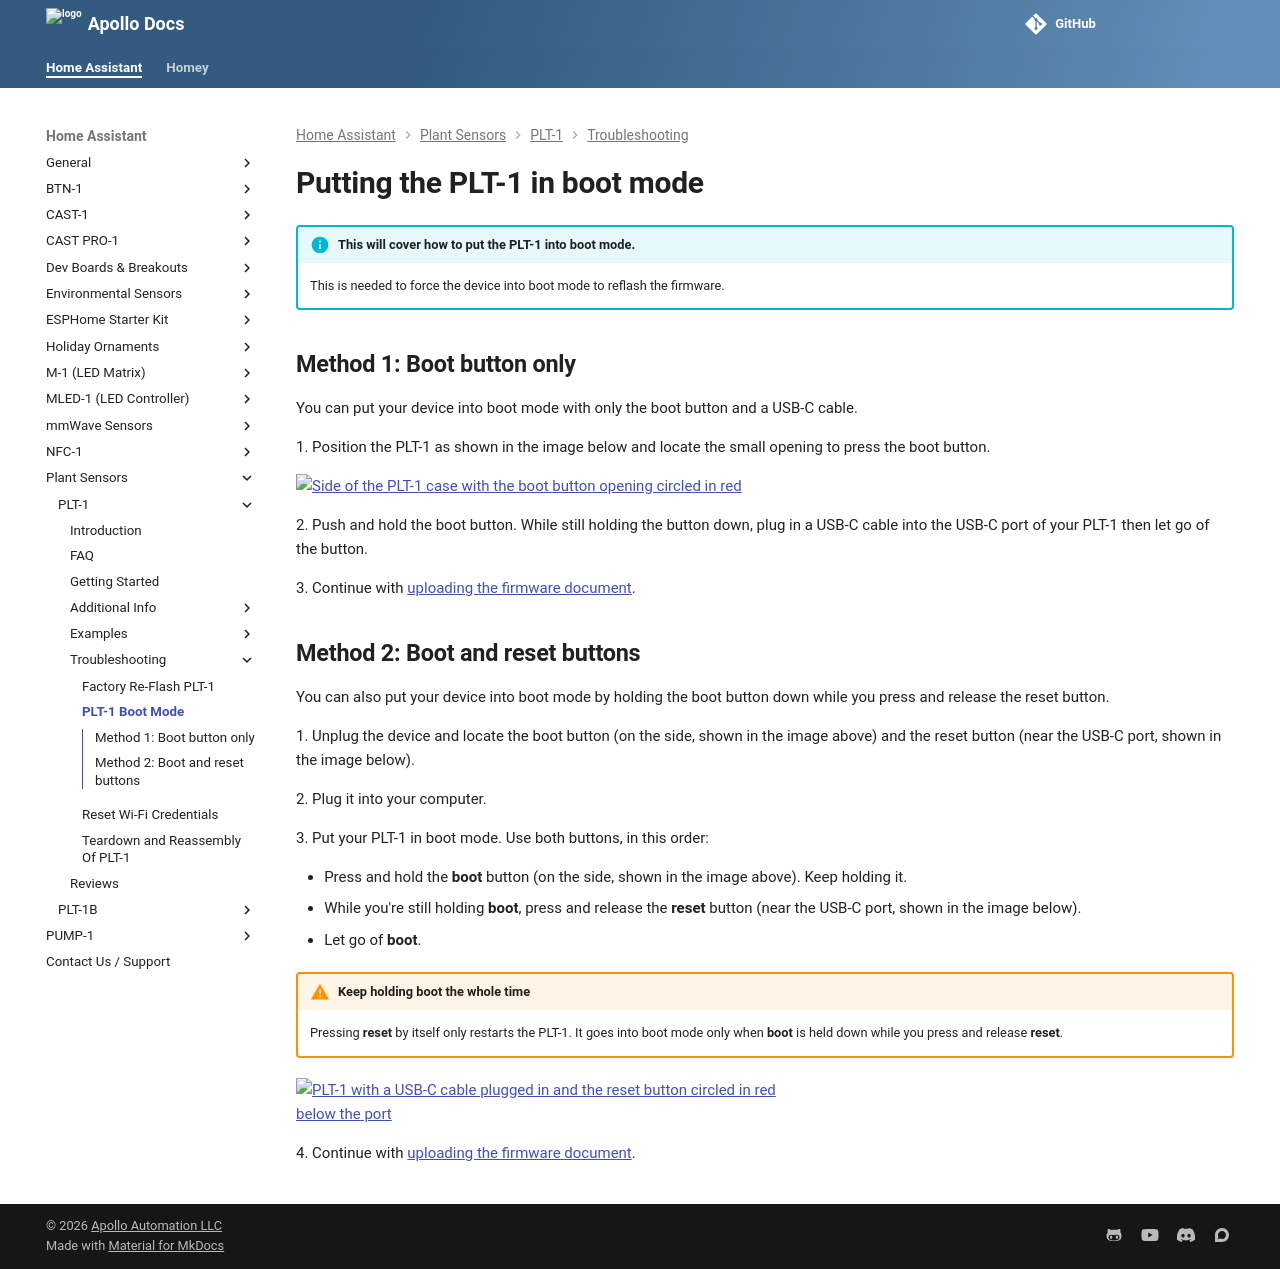

repository: ApolloAutomation/docs · page: products/plt1/troubleshooting/plt1-boot-mode/index.html · generator: mkdocs

---
title: Putting the PLT-1 in boot mode
description: Step by step guide for putting The PLT-1 In Boot Mode.
---
# Putting the PLT-1 in boot mode

!!! info "This will cover how to put the PLT-1 into boot mode."

    This is needed to force the device into boot mode to reflash the firmware.

## Method 1: Boot button only

You can put your device into boot mode with only the boot button and a USB-C cable.

1\. Position the PLT-1 as shown in the image below and locate the small opening to press the boot button.

![Side of the PLT-1 case with the boot button opening circled in red](/assets/screenshot-2024-10-23-at-12-32-55-pm.png)

2\. Push and hold the boot button. While still holding the button down, plug in a USB-C cable into the USB-C port of your PLT-1 then let go of the button.

3\. Continue with <a href="https://wiki.apolloautomation.com/products/plt1/troubleshooting/plt1-code/" target="_blank" rel="noreferrer nofollow noopener">uploading the firmware document</a>.

## Method 2: Boot and reset buttons

You can also put your device into boot mode by holding the boot button down while you press and release the reset button.

1\. Unplug the device and locate the boot button (on the side, shown in the image above) and the reset button (near the USB-C port, shown in the image below).

2\. Plug it into your computer.

3\. Put your PLT-1 in boot mode. Use both buttons, in this order:

- Press and hold the **boot** button (on the side, shown in the image above). Keep holding it.
- While you're still holding **boot**, press and release the **reset** button (near the USB-C port, shown in the image below).
- Let go of **boot**.

!!! warning "Keep holding boot the whole time"

    Pressing **reset** by itself only restarts the PLT-1. It goes into boot mode only when **boot** is held down while you press and release **reset**.

![PLT-1 with a USB-C cable plugged in and the reset button circled in red below the port](/assets/screenshot-2024-10-23-at-12-35-01-pm.png)

4\. Continue with <a href="https://wiki.apolloautomation.com/products/plt1/troubleshooting/plt1-code/" target="_blank" rel="noreferrer nofollow noopener">uploading the firmware document</a>.
